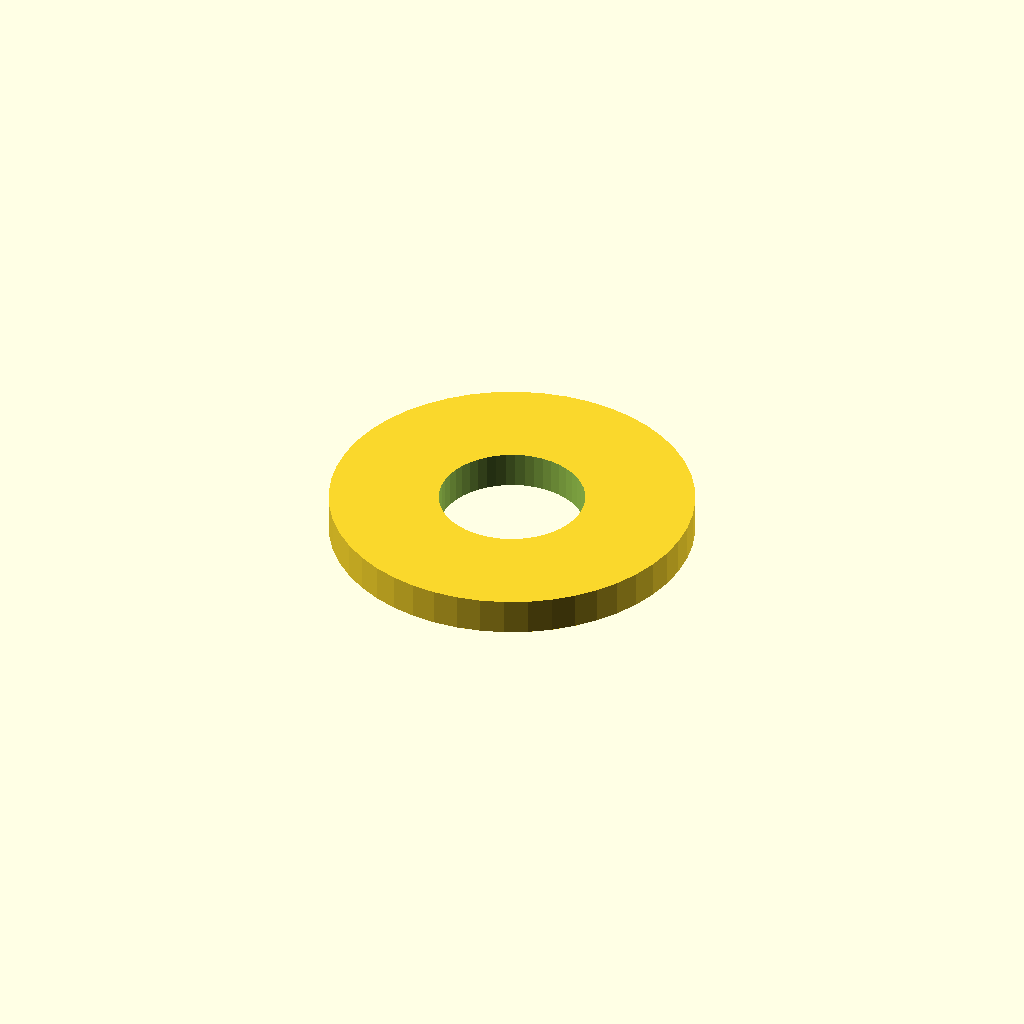
Cell 1: rendered with the file's own defaults.
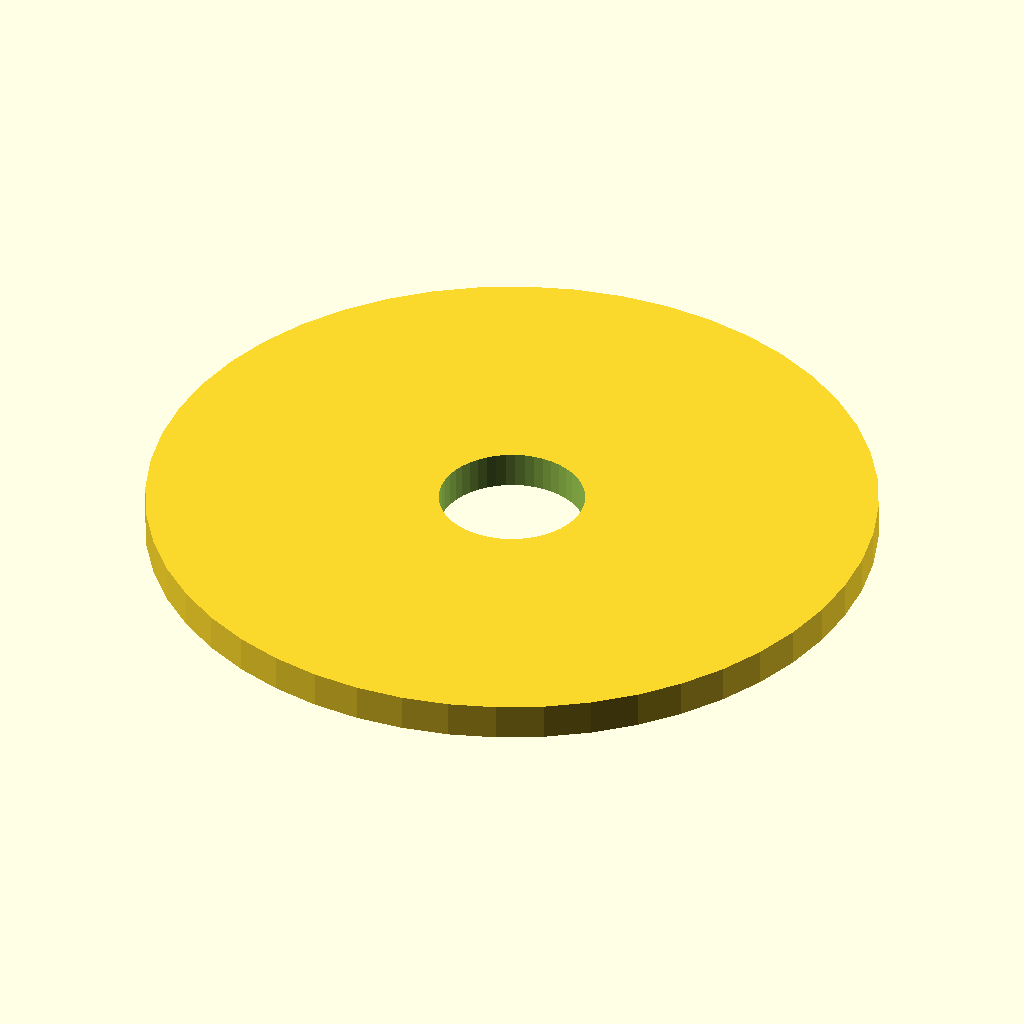
Cell 2: outer_d = 40 (everything else at default).
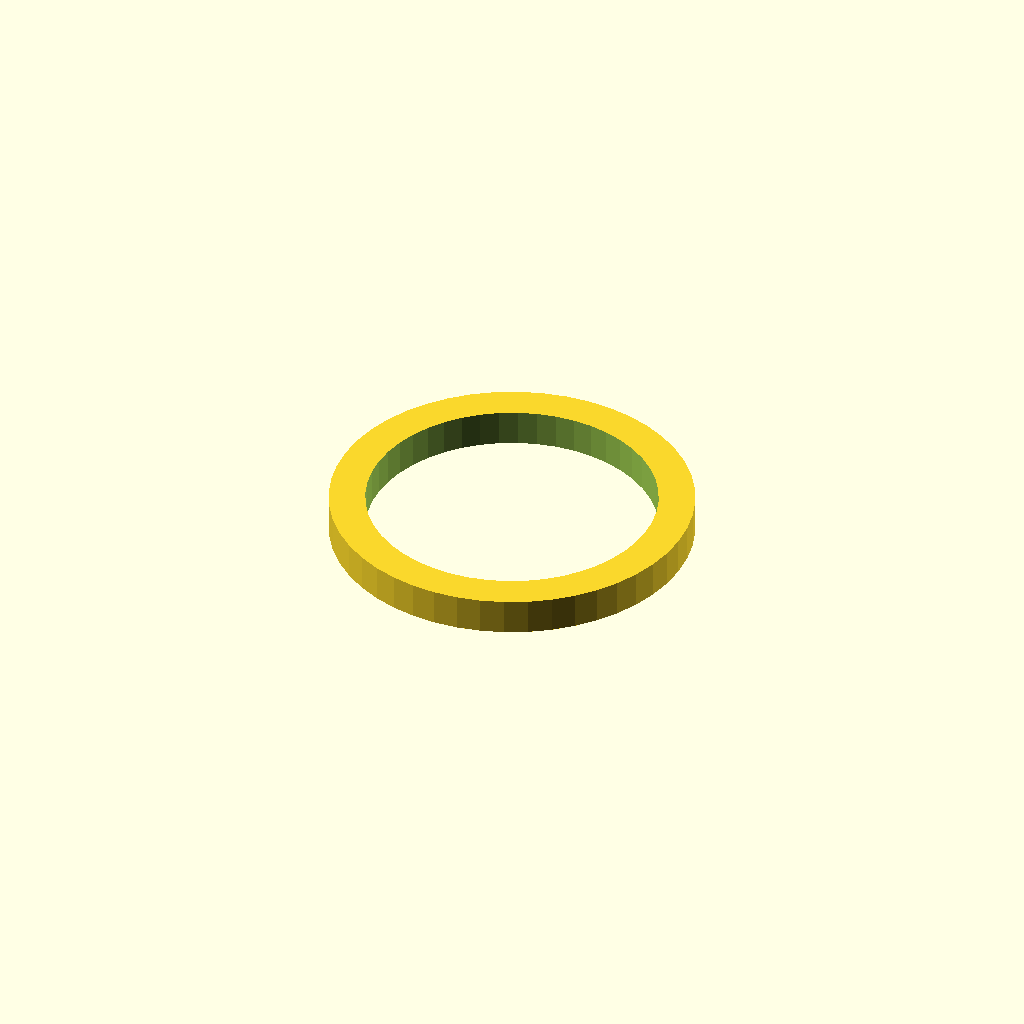
Cell 3: inner_d = 16 (everything else at default).
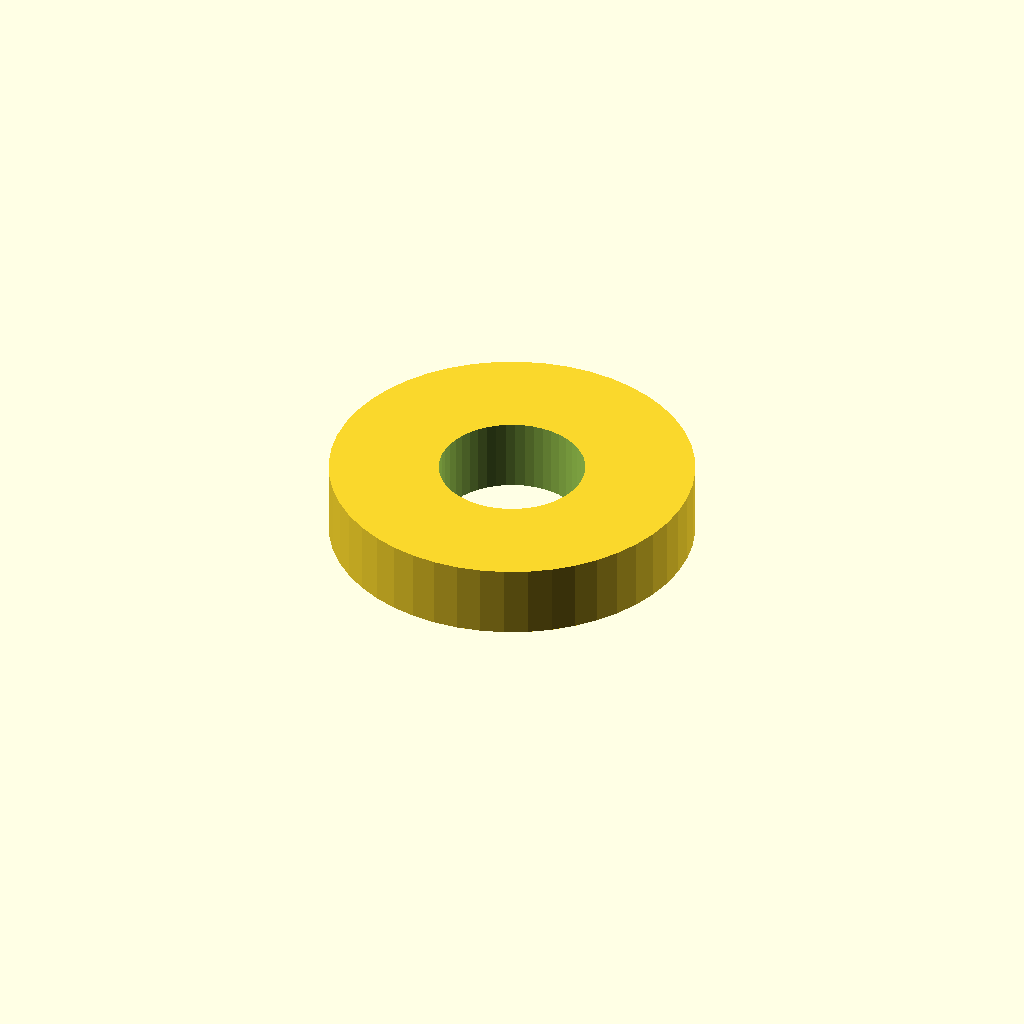
Cell 4 — thickness set to 4, the other parameters unchanged.
One fixed orthographic camera (rotation 55°, 0°, 25°; colour scheme Cornfield) for every cell.
The OpenSCAD source (templates/legacy/scad/builtin/spacer-washer/model.scad):
// Flat washer / spacer ring
outer_d = 20;
inner_d = 8;
thickness = 2;
$fn = 48;

difference() {
  cylinder(h = thickness, d = outer_d);
  translate([0, 0, -0.1])
    cylinder(h = thickness + 0.2, d = inner_d);
}
Customizer parameters (derived from the source; name, type, default, range or options):
outer_d: number, default 20
inner_d: number, default 8
thickness: number, default 2
